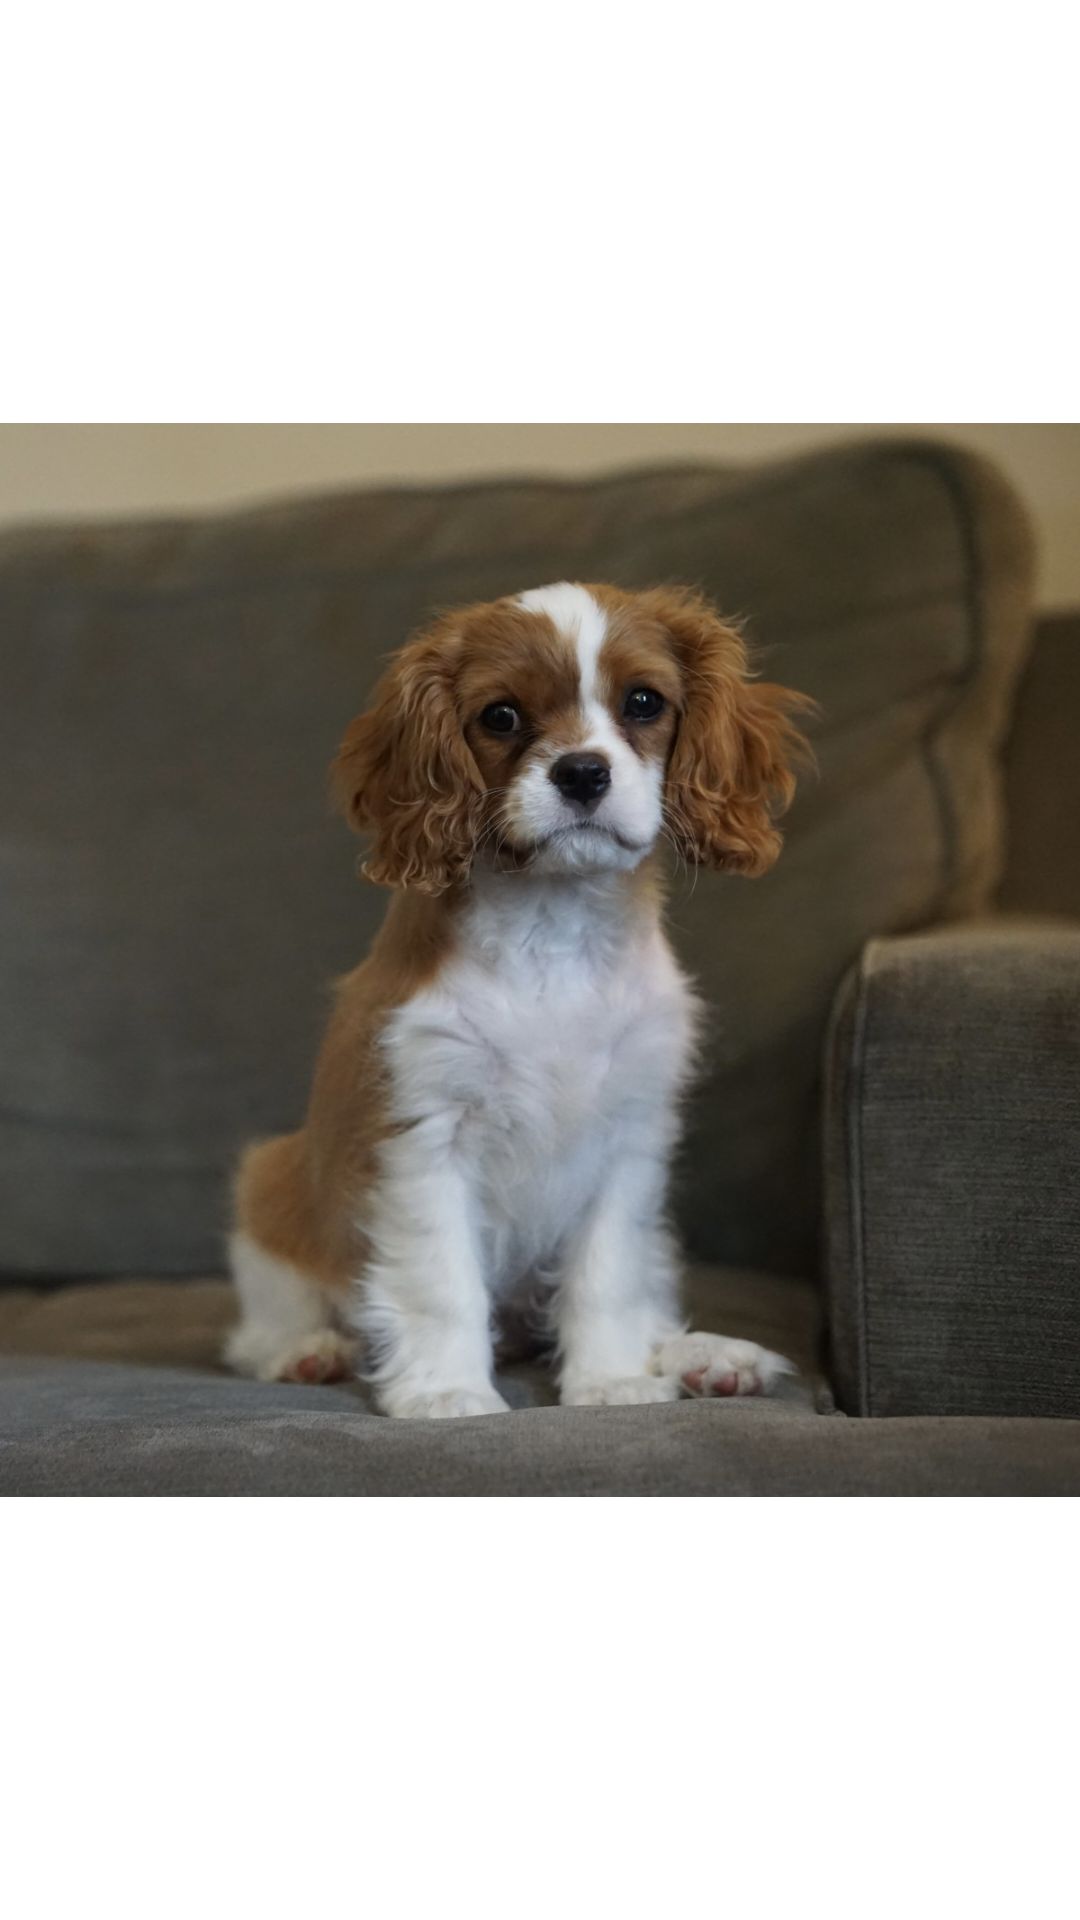

Reconstruct the res/layout file that produces this screen, plus the resources it refers to.
<!-- AndroidManifest.xml: application theme Theme.Animals -->
<!-- res/layout/image_list_itemview.xml -->
<?xml version="1.0" encoding="utf-8"?>
<androidx.constraintlayout.widget.ConstraintLayout xmlns:android="http://schemas.android.com/apk/res/android"
    xmlns:app="http://schemas.android.com/apk/res-auto"
    android:layout_width="match_parent"
    android:layout_height="wrap_content">

    <ImageView
        android:id="@+id/iv_dogImage"
        android:layout_width="wrap_content"
        android:layout_height="wrap_content"
        android:src="@drawable/cav"
        android:layout_margin="20dp"
        app:layout_constraintBottom_toBottomOf="parent"
        app:layout_constraintEnd_toEndOf="parent"
        app:layout_constraintStart_toStartOf="parent"
        app:layout_constraintTop_toTopOf="parent" />

</androidx.constraintlayout.widget.ConstraintLayout>
<!-- resources referenced by this layout -->
<resources>
  <!-- drawable cav: jpg bitmap (drawable, 165795 bytes) -->
</resources>
